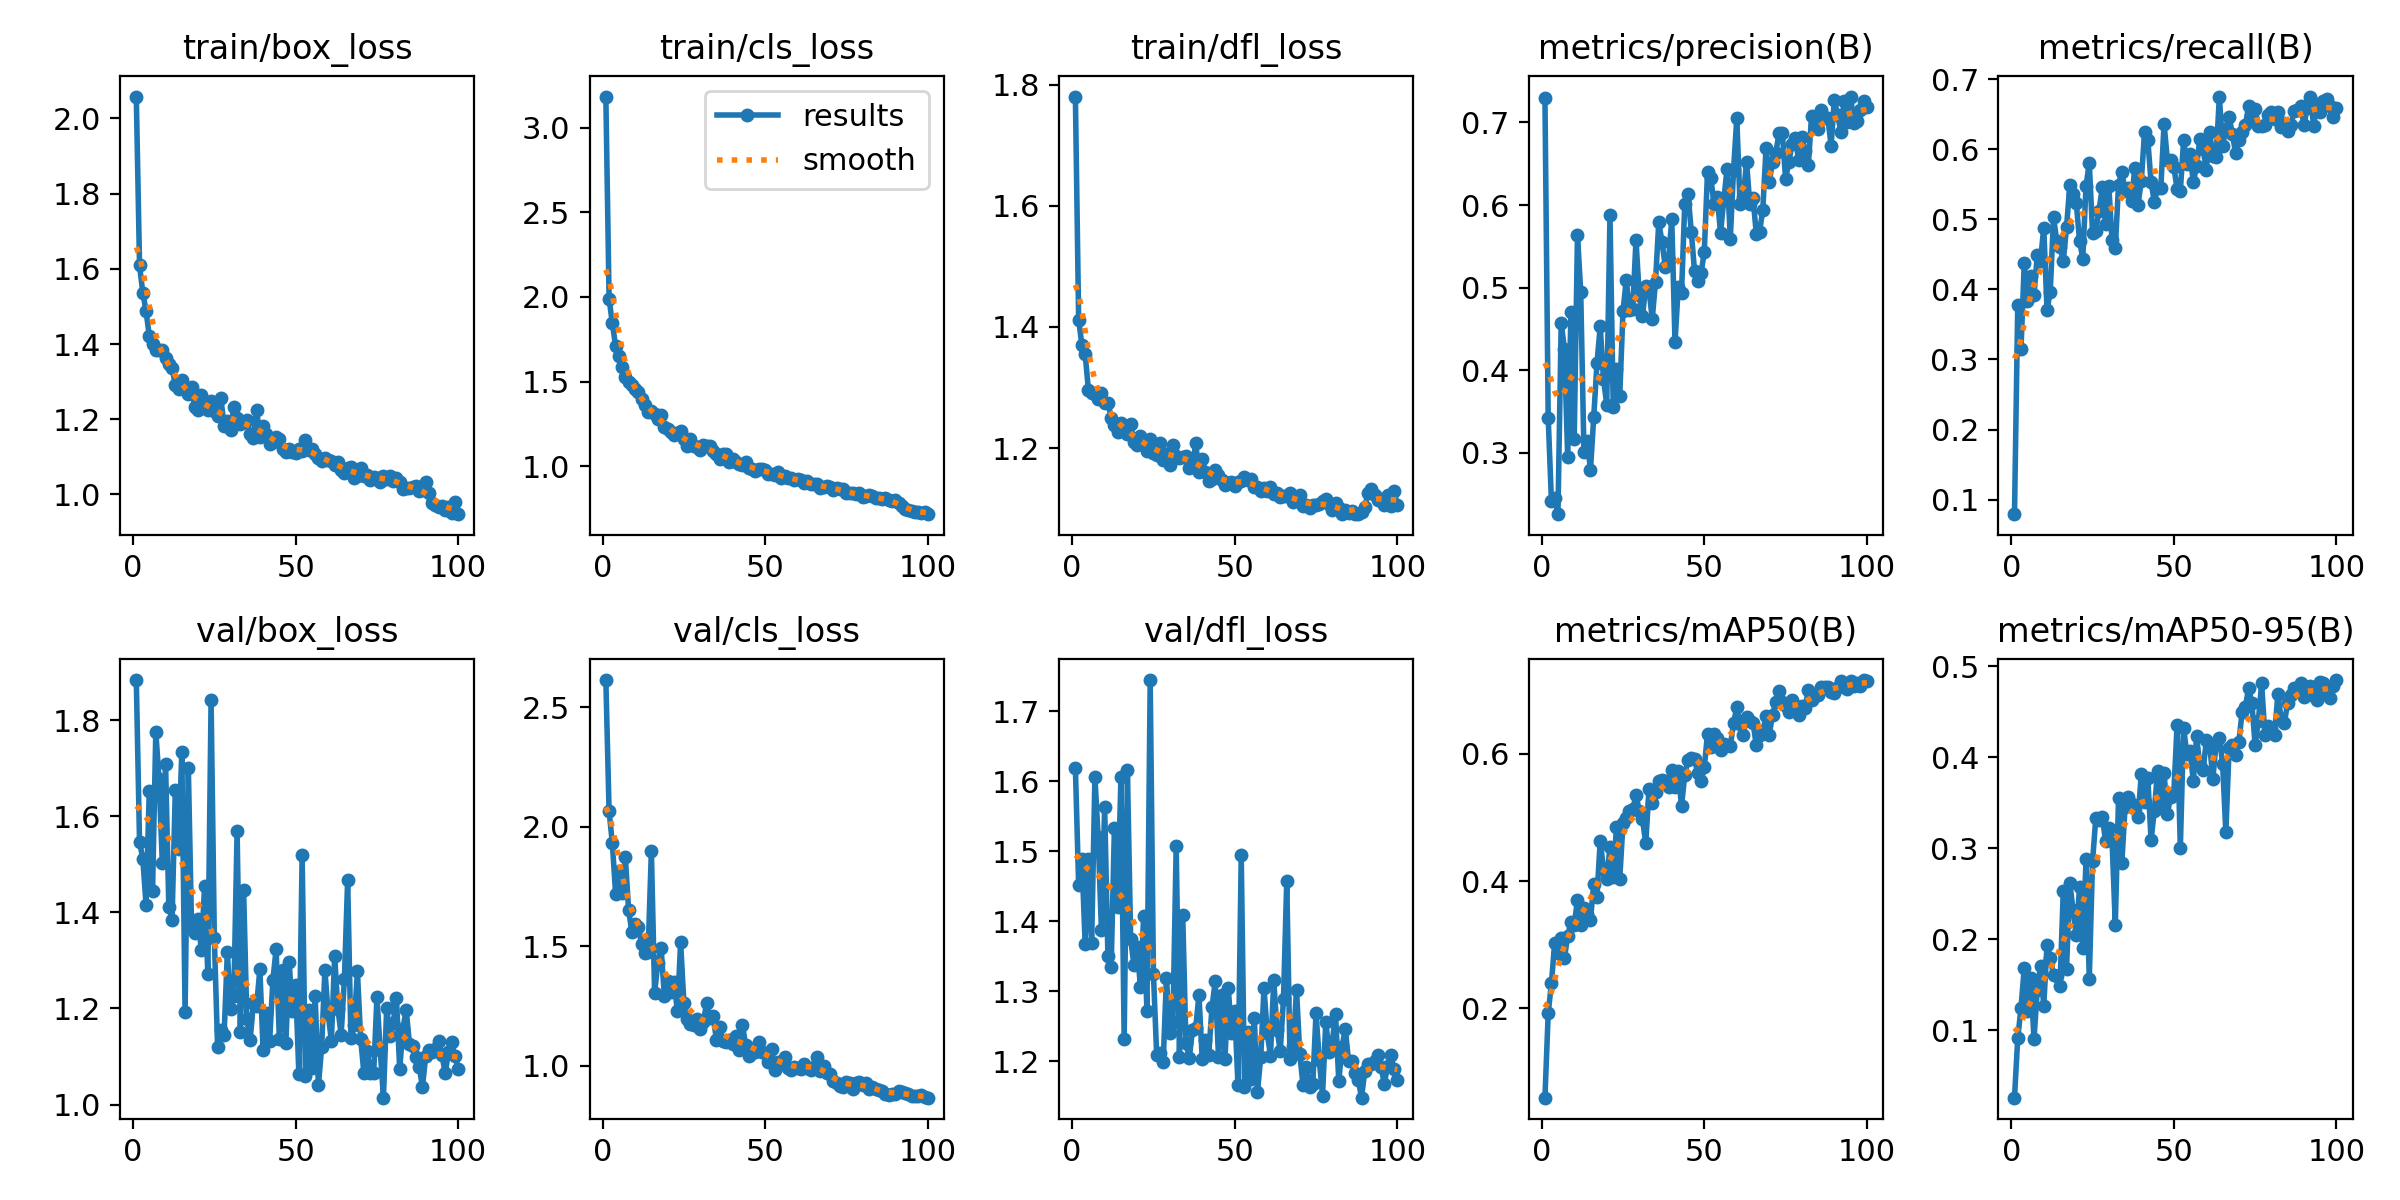

The table this chart was drawn from, first rows:
epoch, time, train/box_loss, train/cls_loss, train/dfl_loss, metrics/precision(B), metrics/recall(B), metrics/mAP50(B), metrics/mAP50-95(B), val/box_loss, val/cls_loss, val/dfl_loss, lr/pg0, lr/pg1, lr/pg2
1, 8.901, 2.058, 3.184, 1.781, 0.7299, 0.07924, 0.05936, 0.02597, 1.883, 2.615, 1.619, 0.0003299, 0.0003299, 0.0003299
2, 17.19, 1.609, 1.989, 1.412, 0.3428, 0.3774, 0.192, 0.09108, 1.547, 2.065, 1.451, 0.0006567, 0.0006567, 0.0006567
3, 24.95, 1.536, 1.845, 1.37, 0.2414, 0.3145, 0.2397, 0.1248, 1.512, 1.932, 1.489, 0.0009768, 0.0009768, 0.0009768
4, 32.62, 1.488, 1.71, 1.356, 0.246, 0.4374, 0.3034, 0.1684, 1.416, 1.721, 1.368, 0.0009703, 0.0009703, 0.0009703
5, 40.25, 1.421, 1.654, 1.296, 0.2259, 0.3839, 0.2862, 0.1209, 1.653, 1.814, 1.489, 0.0009604, 0.0009604, 0.0009604
6, 47.76, 1.401, 1.588, 1.291, 0.4576, 0.4196, 0.3099, 0.157, 1.444, 1.723, 1.368, 0.0009505, 0.0009505, 0.0009505
7, 55.47, 1.384, 1.527, 1.29, 0.4257, 0.392, 0.2788, 0.09015, 1.776, 1.873, 1.606, 0.0009406, 0.0009406, 0.0009406
8, 63.13, 1.385, 1.497, 1.282, 0.2948, 0.4485, 0.3144, 0.1447, 1.677, 1.652, 1.521, 0.0009307, 0.0009307, 0.0009307
9, 70.74, 1.383, 1.477, 1.29, 0.4707, 0.4402, 0.3353, 0.1705, 1.503, 1.561, 1.388, 0.0009208, 0.0009208, 0.0009208
10, 78.42, 1.362, 1.458, 1.275, 0.3163, 0.4882, 0.3313, 0.1271, 1.71, 1.594, 1.563, 0.0009109, 0.0009109, 0.0009109
11, 85.95, 1.346, 1.437, 1.275, 0.5639, 0.3704, 0.3703, 0.1938, 1.412, 1.581, 1.35, 0.000901, 0.000901, 0.000901
12, 93.47, 1.337, 1.397, 1.25, 0.4951, 0.3967, 0.3303, 0.1792, 1.385, 1.509, 1.335, 0.0008911, 0.0008911, 0.0008911
13, 101.1, 1.292, 1.363, 1.238, 0.3006, 0.5026, 0.358, 0.1613, 1.655, 1.47, 1.533, 0.0008812, 0.0008812, 0.0008812
14, 108.7, 1.281, 1.318, 1.226, 0.3145, 0.4694, 0.3478, 0.1601, 1.532, 1.477, 1.42, 0.0008713, 0.0008713, 0.0008713
15, 116.3, 1.305, 1.327, 1.242, 0.2795, 0.4602, 0.3389, 0.1492, 1.734, 1.898, 1.606, 0.0008614, 0.0008614, 0.0008614
16, 123.8, 1.287, 1.309, 1.237, 0.3432, 0.4407, 0.3959, 0.2532, 1.193, 1.306, 1.232, 0.0008515, 0.0008515, 0.0008515
17, 131.4, 1.266, 1.278, 1.223, 0.4084, 0.4884, 0.3757, 0.1674, 1.701, 1.43, 1.615, 0.0008416, 0.0008416, 0.0008416
18, 138.9, 1.285, 1.301, 1.239, 0.4534, 0.5483, 0.4634, 0.2625, 1.369, 1.492, 1.374, 0.0008317, 0.0008317, 0.0008317
19, 146.4, 1.231, 1.231, 1.21, 0.3895, 0.5359, 0.4195, 0.2325, 1.357, 1.292, 1.337, 0.0008218, 0.0008218, 0.0008218
20, 153.9, 1.226, 1.218, 1.206, 0.3586, 0.5239, 0.4033, 0.2043, 1.387, 1.354, 1.363, 0.0008119, 0.0008119, 0.0008119
21, 161.6, 1.264, 1.201, 1.219, 0.5878, 0.4694, 0.4536, 0.2573, 1.321, 1.308, 1.306, 0.000802, 0.000802, 0.000802
22, 169.1, 1.237, 1.182, 1.209, 0.3552, 0.4439, 0.4065, 0.1904, 1.455, 1.349, 1.408, 0.0007921, 0.0007921, 0.0007921
23, 176.6, 1.224, 1.195, 1.196, 0.4012, 0.5475, 0.485, 0.2879, 1.271, 1.229, 1.272, 0.0007822, 0.0007822, 0.0007822
24, 184.1, 1.248, 1.211, 1.215, 0.369, 0.5805, 0.4029, 0.1569, 1.841, 1.516, 1.744, 0.0007723, 0.0007723, 0.0007723
25, 191.7, 1.221, 1.159, 1.192, 0.4713, 0.4804, 0.4913, 0.2857, 1.346, 1.263, 1.325, 0.0007624, 0.0007624, 0.0007624
26, 199.3, 1.209, 1.119, 1.189, 0.5095, 0.4839, 0.4991, 0.3331, 1.12, 1.196, 1.209, 0.0007525, 0.0007525, 0.0007525
27, 206.9, 1.258, 1.16, 1.209, 0.4729, 0.5123, 0.5095, 0.3311, 1.154, 1.176, 1.211, 0.0007426, 0.0007426, 0.0007426
28, 214.4, 1.183, 1.119, 1.18, 0.4743, 0.5456, 0.5129, 0.3348, 1.144, 1.171, 1.199, 0.0007327, 0.0007327, 0.0007327
29, 221.9, 1.195, 1.116, 1.191, 0.5578, 0.4932, 0.5356, 0.3081, 1.317, 1.195, 1.319, 0.0007228, 0.0007228, 0.0007228
30, 229.4, 1.172, 1.097, 1.171, 0.4907, 0.5473, 0.5105, 0.3219, 1.2, 1.153, 1.241, 0.0007129, 0.0007129, 0.0007129
31, 236.9, 1.234, 1.127, 1.205, 0.4658, 0.4698, 0.4973, 0.3095, 1.226, 1.183, 1.256, 0.000703, 0.000703, 0.000703
32, 244.4, 1.202, 1.12, 1.188, 0.5021, 0.4594, 0.4592, 0.216, 1.569, 1.264, 1.507, 0.0006931, 0.0006931, 0.0006931
33, 251.9, 1.187, 1.12, 1.183, 0.4977, 0.5493, 0.5443, 0.3559, 1.15, 1.2, 1.207, 0.0006832, 0.0006832, 0.0006832
34, 259.4, 1.193, 1.089, 1.185, 0.4622, 0.5676, 0.5225, 0.2834, 1.447, 1.209, 1.409, 0.0006733, 0.0006733, 0.0006733
35, 266.9, 1.199, 1.073, 1.186, 0.5074, 0.5405, 0.5405, 0.3452, 1.177, 1.109, 1.226, 0.0006634, 0.0006634, 0.0006634
36, 274.4, 1.16, 1.04, 1.167, 0.579, 0.5441, 0.5582, 0.357, 1.134, 1.164, 1.204, 0.0006535, 0.0006535, 0.0006535
37, 282, 1.151, 1.071, 1.168, 0.5554, 0.5265, 0.5589, 0.3483, 1.211, 1.104, 1.244, 0.0006436, 0.0006436, 0.0006436
38, 289.5, 1.226, 1.071, 1.208, 0.5253, 0.573, 0.5579, 0.3436, 1.206, 1.099, 1.248, 0.0006337, 0.0006337, 0.0006337
39, 297, 1.153, 1.027, 1.16, 0.5334, 0.5207, 0.5476, 0.3344, 1.281, 1.109, 1.295, 0.0006238, 0.0006238, 0.0006238
40, 304.6, 1.182, 1.045, 1.181, 0.5827, 0.555, 0.5753, 0.3816, 1.114, 1.093, 1.203, 0.0006139, 0.0006139, 0.0006139
41, 312.2, 1.161, 1.027, 1.161, 0.4337, 0.6239, 0.5477, 0.3509, 1.19, 1.125, 1.23, 0.000604, 0.000604, 0.000604
42, 319.7, 1.133, 1.015, 1.145, 0.5011, 0.6129, 0.5734, 0.3771, 1.131, 1.067, 1.209, 0.0005941, 0.0005941, 0.0005941
43, 327.2, 1.139, 1.007, 1.149, 0.4937, 0.5527, 0.5179, 0.3092, 1.259, 1.171, 1.277, 0.0005842, 0.0005842, 0.0005842
44, 334.7, 1.153, 1.027, 1.164, 0.6018, 0.525, 0.5673, 0.3414, 1.323, 1.088, 1.314, 0.0005743, 0.0005743, 0.0005743
45, 342.2, 1.147, 0.9886, 1.155, 0.6139, 0.5444, 0.5907, 0.3849, 1.137, 1.04, 1.206, 0.0005644, 0.0005644, 0.0005644
46, 349.7, 1.121, 0.9844, 1.148, 0.5678, 0.5445, 0.5941, 0.3444, 1.279, 1.069, 1.294, 0.0005545, 0.0005545, 0.0005545
47, 357.3, 1.112, 0.973, 1.139, 0.5203, 0.6365, 0.5914, 0.3827, 1.129, 1.057, 1.203, 0.0005446, 0.0005446, 0.0005446
48, 364.8, 1.12, 0.9824, 1.142, 0.5082, 0.5852, 0.5702, 0.3376, 1.297, 1.101, 1.305, 0.0005347, 0.0005347, 0.0005347
49, 372.3, 1.113, 0.9825, 1.144, 0.5176, 0.5838, 0.5582, 0.3569, 1.194, 1.056, 1.241, 0.0005248, 0.0005248, 0.0005248
50, 379.8, 1.111, 0.9801, 1.137, 0.5431, 0.5751, 0.5789, 0.3613, 1.248, 1.054, 1.272, 0.0005149, 0.0005149, 0.0005149
51, 387.3, 1.121, 0.9563, 1.145, 0.6403, 0.5432, 0.632, 0.4356, 1.063, 1.015, 1.165, 0.000505, 0.000505, 0.000505
52, 394.9, 1.115, 0.9566, 1.145, 0.6329, 0.5401, 0.6104, 0.3008, 1.519, 1.071, 1.494, 0.0004951, 0.0004951, 0.0004951
53, 402.5, 1.144, 0.9504, 1.153, 0.6014, 0.6126, 0.6321, 0.4329, 1.059, 0.984, 1.163, 0.0004852, 0.0004852, 0.0004852
54, 410, 1.119, 0.9667, 1.147, 0.6094, 0.579, 0.6258, 0.4037, 1.198, 1.016, 1.242, 0.0004753, 0.0004753, 0.0004753
55, 417.5, 1.12, 0.9309, 1.148, 0.5666, 0.5926, 0.6066, 0.4067, 1.076, 1.016, 1.174, 0.0004654, 0.0004654, 0.0004654
56, 425, 1.107, 0.9402, 1.136, 0.6061, 0.5529, 0.6155, 0.3737, 1.226, 1.038, 1.262, 0.0004555, 0.0004555, 0.0004555
57, 432.5, 1.096, 0.9334, 1.136, 0.6441, 0.5764, 0.6145, 0.423, 1.04, 0.9895, 1.156, 0.0004456, 0.0004456, 0.0004456
58, 440, 1.089, 0.9278, 1.13, 0.5592, 0.6138, 0.6119, 0.3911, 1.119, 0.9833, 1.206, 0.0004357, 0.0004357, 0.0004357
59, 447.5, 1.096, 0.9187, 1.134, 0.6426, 0.6003, 0.6489, 0.3859, 1.281, 0.9945, 1.304, 0.0004258, 0.0004258, 0.0004258
60, 455, 1.091, 0.923, 1.128, 0.7051, 0.5705, 0.6732, 0.4192, 1.189, 0.9927, 1.24, 0.0004159, 0.0004159, 0.0004159
... 40 more rows
